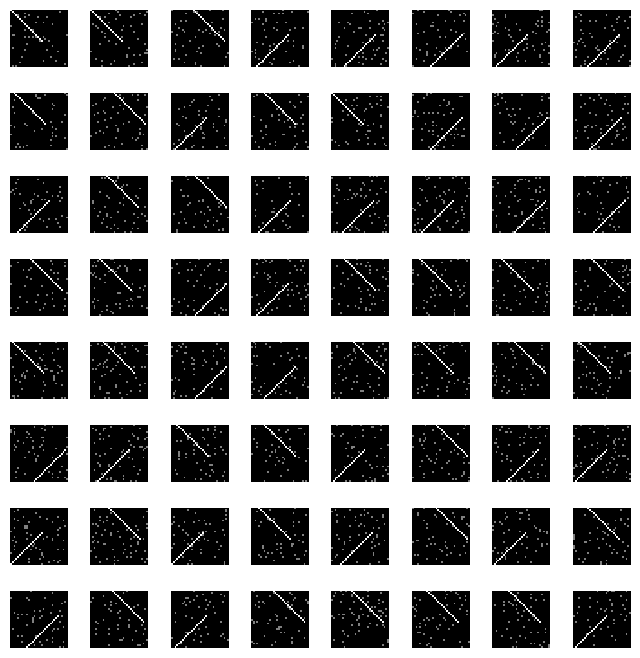

Reproduce this figure in Python. (Note: this script raises an exception after producing the figure.)
# -*- coding: utf-8 -*-
"""
Created on Mon Sep 11 11:31:05 2017

@author: manuel
"""
import time
import numpy as np
import matplotlib.pyplot as plt
#import time
import matplotlib

#parameters for figure
left  = 0.125  # the left side of the subplots of the figure
right = 0.9    # the right side of the subplots of the figure
bottom = 0.1   # the bottom of the subplots of the figure
top = 0.9      # the top of the subplots of the figure
wspace = 0.4   # the amount of width reserved for blank space between subplots
hspace = 0.4   # the amount of height reserved for white space between subplots


def spike_trains_corr(num_bins=64, num_neurons=32, correlations_mat=np.zeros((16,))+0.5,\
                        group_size=2,refr_per=4,firing_rates_mat=np.zeros((32,))+0.2):
    '''
    Returns an activity pattern (sample) with the required properties (average firing rate, refractory period, neurons correlation...).
    Firing activity follows a uniform distribution across the sample. Neurons will be correlated in non-overlapping groups of size group_size.
    '''
    X = np.zeros((num_neurons,num_bins)) 
    
    for ind in range(int(num_neurons/group_size)):
        q = np.sqrt(correlations_mat[ind])
        spike_trains = (np.zeros((group_size,num_bins)) + firing_rates_mat[ind]) > np.random.random((group_size,num_bins))
        reference = (np.zeros((1,num_bins)) + firing_rates_mat[ind]) > np.random.random((1,num_bins))
        reference = refractory_period(refr_per,reference,firing_rates_mat[ind])
        reference = np.tile(reference,(group_size,1))
        same_state = (np.zeros((group_size,num_bins)) + q) > np.random.random((group_size,num_bins))
        spike_trains[same_state] = reference[same_state]
        spike_trains = refractory_period(refr_per,spike_trains,firing_rates_mat[ind])
        X[ind*group_size:(ind+1)*group_size,:] = spike_trains

    assert np.sum(np.isnan(X.flatten()))==0
    return X.astype(float)


def spike_train_packets(num_bins=32, num_neurons=16, group_size=4, prob_packets=0.02, firing_rates_mat=np.zeros((16,1))+0.25, refr_per=2, noise=1, number_of_modes=2, save_sample=False, folder='', mode=0):
    '''
    Returns an activity pattern (sample) with the required properties (average firing rate, refractory period, neurons correlation...).
    Firing activity follows a uniform distribution across the sample. Patterns present different packets of activity consisting. 
    The number of neurons participating in each packet is given by group_size.
    If num_of_modes=2, there will be two types of packets, simulating the response to two different stimuli (Fig. S2).
    '''
    X = ((np.zeros((num_neurons,num_bins)) + firing_rates_mat) > np.random.random((num_neurons,num_bins))).astype('int32')
    for ind_n in range(num_neurons):
        X[ind_n,:] = refractory_period(refr_per, X[ind_n,:].reshape(1,num_bins), firing_rates_mat[ind_n])
    packets_activity = np.zeros((num_neurons,num_bins))
    for ind_p in range(int(num_neurons/group_size)):
        if number_of_modes==2:
            packets_timing = [np.random.choice(num_bins-group_size)]
        else:
            aux = np.zeros((1,num_bins)) + prob_packets > np.random.random((1,num_bins))
            aux[:,-group_size:] = 0
            aux = refractory_period_hard(group_size, aux, prob_packets)
            packets_timing = np.nonzero(aux[0])[0]
       
        assert all(np.diff(packets_timing)>group_size)
        
        for ind_t in range(len(packets_timing)):
            if save_sample:
                mode_switch = mode
            else:
                mode_switch = int(np.random.rand()<int(number_of_modes==2)*0.5)
            if mode_switch==0:
                packets_activity[ind_p*group_size:(ind_p+1)*group_size,packets_timing[ind_t]:packets_timing[ind_t]+group_size] = noisy_packet(group_size,noise)
            else:
                packets_activity[-(ind_p+1)*group_size:,packets_timing[ind_t]:packets_timing[ind_t]+group_size] = np.flip(noisy_packet(group_size,noise),axis=0)
    
    result = X + 2*packets_activity
    result[result>2] = 2
    if save_sample:
        sample = {'sample':result}
        np.savez(folder+'packet'+str(mode)+'.npz',**sample)
    return result, mode_switch+1
   
def noisy_packet(size,noise,prob=1):
    '''
    Introduces some jitter in the spikes forming the packet
    '''
    packet = np.zeros((size,size))
    for ind in range(size):
        if prob>np.random.random():
            spike = np.min([size-1,np.max([0,int(np.round(np.random.randn()*noise))+ind])])
            packet[ind,spike] = 1
    return packet

def spike_train_transient_packets(num_samples=2**13, num_bins=32, num_neurons=16, group_size=4, prob_packets=0.02,\
                                  firing_rates_mat=np.zeros((16,1))+0.25, refr_per=2, shuffled_index=np.arange(32), limits=[16,32], groups=[1], folder='', save_packet=False, noise=1):
    already_plot = 0
    X = np.zeros((num_neurons*num_bins,num_samples))
    for ind in range(num_samples):
        sample = ((np.zeros((num_neurons,num_bins)) + firing_rates_mat) > np.random.random((num_neurons,num_bins))).astype('int32')
        for ind_n in range(num_neurons):
            sample[ind_n,:] = refractory_period(refr_per, sample[ind_n,:].reshape(1,num_bins), firing_rates_mat[ind_n])
        packets_activity = np.zeros((num_neurons,num_bins))
        for ind_p in range(len(groups)):
            aux = np.zeros((1,num_bins)) + prob_packets > np.random.random((1,num_bins))
            aux[:,-group_size:] = 0
            aux = refractory_period_hard(group_size, aux, prob_packets)
            packets_timing = np.nonzero(aux[0])[0]
            packets_timing = np.delete(packets_timing,np.nonzero((packets_timing<limits[0])))
            packets_timing = np.delete(packets_timing,np.nonzero((packets_timing>limits[1])))
            assert all(np.diff(packets_timing)>group_size)
            for ind_t in range(len(packets_timing)):
                packets_activity[groups[ind_p]*group_size:(groups[ind_p]+1)*group_size,packets_timing[ind_t]:packets_timing[ind_t]+group_size] = (groups[ind_p]+2)*noisy_packet(group_size,noise)
                if ind_p==0:
                    assert len(np.nonzero(packets_activity)[0])==8*(ind_t+1)
                if already_plot==0 and len(packets_timing)==1 and save_packet:
                    packet_aux = {'packet':packets_activity}
                    already_plot = 1
        
        if np.any(packets_activity>0):            
            sample[packets_activity>0] = packets_activity[packets_activity>0]#        sample[np.nonzero(packets_activity>0)] = packets_activity[np.nonzero(packets_activity>0)]
        
        if already_plot==1 and save_packet:
            packet_aux['sample'] = sample

        result = sample[shuffled_index,:] 
        if already_plot==1 and save_packet:
            packet_aux['result'] = result
            already_plot = 2
            
            
        X[:,ind] = result.reshape((num_neurons*num_bins,-1))[:,0]
    if save_packet:    
        np.savez(folder+'packet.npz',**packet_aux)
    return X    


def plot_samples(X, num_neurons, folder, name, index=[]):
    my_cmap = plt.cm.gray
    num1 = 8
    num2 = 8
    f,sbplt = plt.subplots(num1, num2,figsize=(8, 8),dpi=250)
    matplotlib.rcParams.update({'font.size': 8})
    plt.subplots_adjust(left=left, bottom=bottom, right=right, top=top, wspace=wspace, hspace=hspace)
    num_samples = num1*num2
    
    for ind in range(num_samples):
        sample = X[:,ind].reshape((num_neurons,-1))
        if len(index)>0:
            sample = sample[index,:]
        sbplt[int(np.floor(ind/num1))][ind%num2].imshow(sample,interpolation='nearest', cmap = my_cmap)  
        sbplt[int(np.floor(ind/num1))][ind%num2].axis('off')  
         
    f.savefig(folder + name + '_samples.svg',dpi=600, bbox_inches='tight')
    plt.close(f) 
    
def get_samples(num_samples=2**13,num_bins=64, num_neurons=32, correlations_mat=np.zeros((16,))+0.5, packets_on=False,\
                group_size=2,refr_per=2,firing_rates_mat=np.zeros((16,))+0.2, prob_packets=0.05, shuffled_index=np.arange(32), folder='', noise_in_packet=1, number_of_modes=1):                        
    num_samples_plot = 64
    X = np.zeros((num_neurons*num_bins,num_samples))
    stimulus = np.zeros((num_samples,))
    X_original = np.zeros((num_neurons*num_bins,num_samples_plot))
    X_shuffled = np.zeros((num_neurons*num_bins,num_samples_plot))
    for ind in range(num_samples):
        if not packets_on:
            sample = spike_trains_corr(num_neurons=num_neurons,num_bins=num_bins, correlations_mat=correlations_mat,\
                    group_size=group_size, firing_rates_mat=firing_rates_mat, refr_per=refr_per)
        else:
            sample,stimulus[ind] = spike_train_packets(num_bins=num_bins, num_neurons=num_neurons, group_size=group_size, prob_packets=prob_packets, firing_rates_mat=firing_rates_mat, refr_per=refr_per, noise=noise_in_packet, number_of_modes=number_of_modes)
        
        if ind<num_samples_plot:
            X_original[:,ind] = sample.reshape((num_neurons*num_bins,-1))[:,0]
        
        sample = sample[shuffled_index,:]
        if ind<num_samples_plot:
            X_shuffled[:,ind] = sample.reshape((num_neurons*num_bins,-1))[:,0]
        
        sample[sample>1] = 1
        X[:,ind] = sample.reshape((num_neurons*num_bins,-1))[:,0]
    if folder!='':
        plot_samples(X_original, num_neurons, folder, 'real_original')
        plot_samples(X_shuffled, num_neurons, folder, 'real_shuffled')
        plot_samples(X, num_neurons, folder, 'real')
    
    stim_mat = {'stimulus':stimulus}
    np.savez(folder+'stim.npz',**stim_mat)
    return X

def get_aproximate_probs(num_samples=2**13,num_bins=64, num_neurons=32, correlations_mat=np.zeros((16,))+0.5,\
                        group_size=2,refr_per=2,firing_rates_mat=np.zeros((16,))+0.2):
    X = np.zeros((num_neurons*num_bins,num_samples))
    start_time = time.time()
    for ind in range(num_samples):
        if ind%10000==0:
            print(str(ind) + ' time ' + str(time.time() - start_time))
        sample = spike_trains_corr(num_neurons=num_neurons,num_bins=num_bins, correlations_mat=correlations_mat,\
                    group_size=group_size, firing_rates_mat=firing_rates_mat, refr_per=refr_per)
        X[:,ind] = sample.reshape((num_neurons*num_bins,-1))[:,0]
    
    
    r_unique = np.unique(X,axis=1,return_counts=True)
   
    
    assert abs(np.sum(r_unique[1])-num_samples)<0.00000001
    
    return r_unique
 
def refractory_period_hard(refr_per, r, firing_rate):
    #print('imposing refractory period of ' + str(refr_per))    
    margin_length = 2*np.shape(r)[1]
    for ind_tr in range(int(np.shape(r)[0])):
        r_aux = r[ind_tr,:]
        margin1 = np.random.poisson(np.zeros((margin_length,))+firing_rate)
        margin1[margin1>0] = 1
        r_aux = np.hstack((margin1,r_aux))
        spiketimes = np.nonzero(r_aux>0)
        spiketimes = np.sort(spiketimes)
        isis = np.diff(spiketimes)
        too_close = np.nonzero(isis<=refr_per)
        while len(too_close[0])>0:
            spiketimes = np.delete(spiketimes,too_close[0][0]+1)
            isis = np.diff(spiketimes)
            too_close = np.nonzero(isis<=refr_per)
        
        r_aux = np.zeros(r_aux.shape)
        r_aux[spiketimes] = 1
            
        r[ind_tr,:] = r_aux[margin_length:]
    return r
    
def refractory_period(refr_per, r, firing_rate):
    sigma = refr_per/1.5#np.sqrt(refr_per)
    margin_length = 2*r.shape[1]
    for ind_tr in range(int(np.shape(r)[0])):
        r_aux = r[ind_tr,:]
        margin1 = np.random.poisson(np.zeros((margin_length,))+firing_rate)
        margin1[margin1>0] = 1
        r_aux = np.hstack((margin1,r_aux))
        spiketimes = np.nonzero(r_aux>0)
        spiketimes = np.sort(spiketimes)
        isis = np.diff(spiketimes)
        prob_of_removing = np.exp(-(isis/sigma**2))
        too_close = np.nonzero(np.random.random(size=prob_of_removing.shape)<prob_of_removing)
        while len(too_close[0])>0:
            spiketimes = np.delete(spiketimes,too_close[0]+1)
            isis = np.diff(spiketimes)
            prob_of_removing = np.exp(-(isis/sigma**2))
            what_to_remove = np.random.random(size=prob_of_removing.shape)<prob_of_removing           
            too_close = np.nonzero(what_to_remove)
         
        r_aux = np.zeros(r_aux.shape)
        r_aux[spiketimes] = 1
            
        r[ind_tr,:] = r_aux[margin_length:]
    return r


    
if __name__ == '__main__':
    plt.close('all')
        
    shuffled_index = np.arange(32)
    np.random.shuffle(shuffled_index)
    X = get_samples(num_samples=64,num_bins=32, num_neurons=32, packets_on=True,\
                group_size=18,firing_rates_mat=np.zeros((32,1))+0.05,shuffled_index=shuffled_index, folder='/home/<user>/improved_wgan_training/pointZeroFive40BinsFlip', noise_in_packet=0, number_of_modes=2)
    

